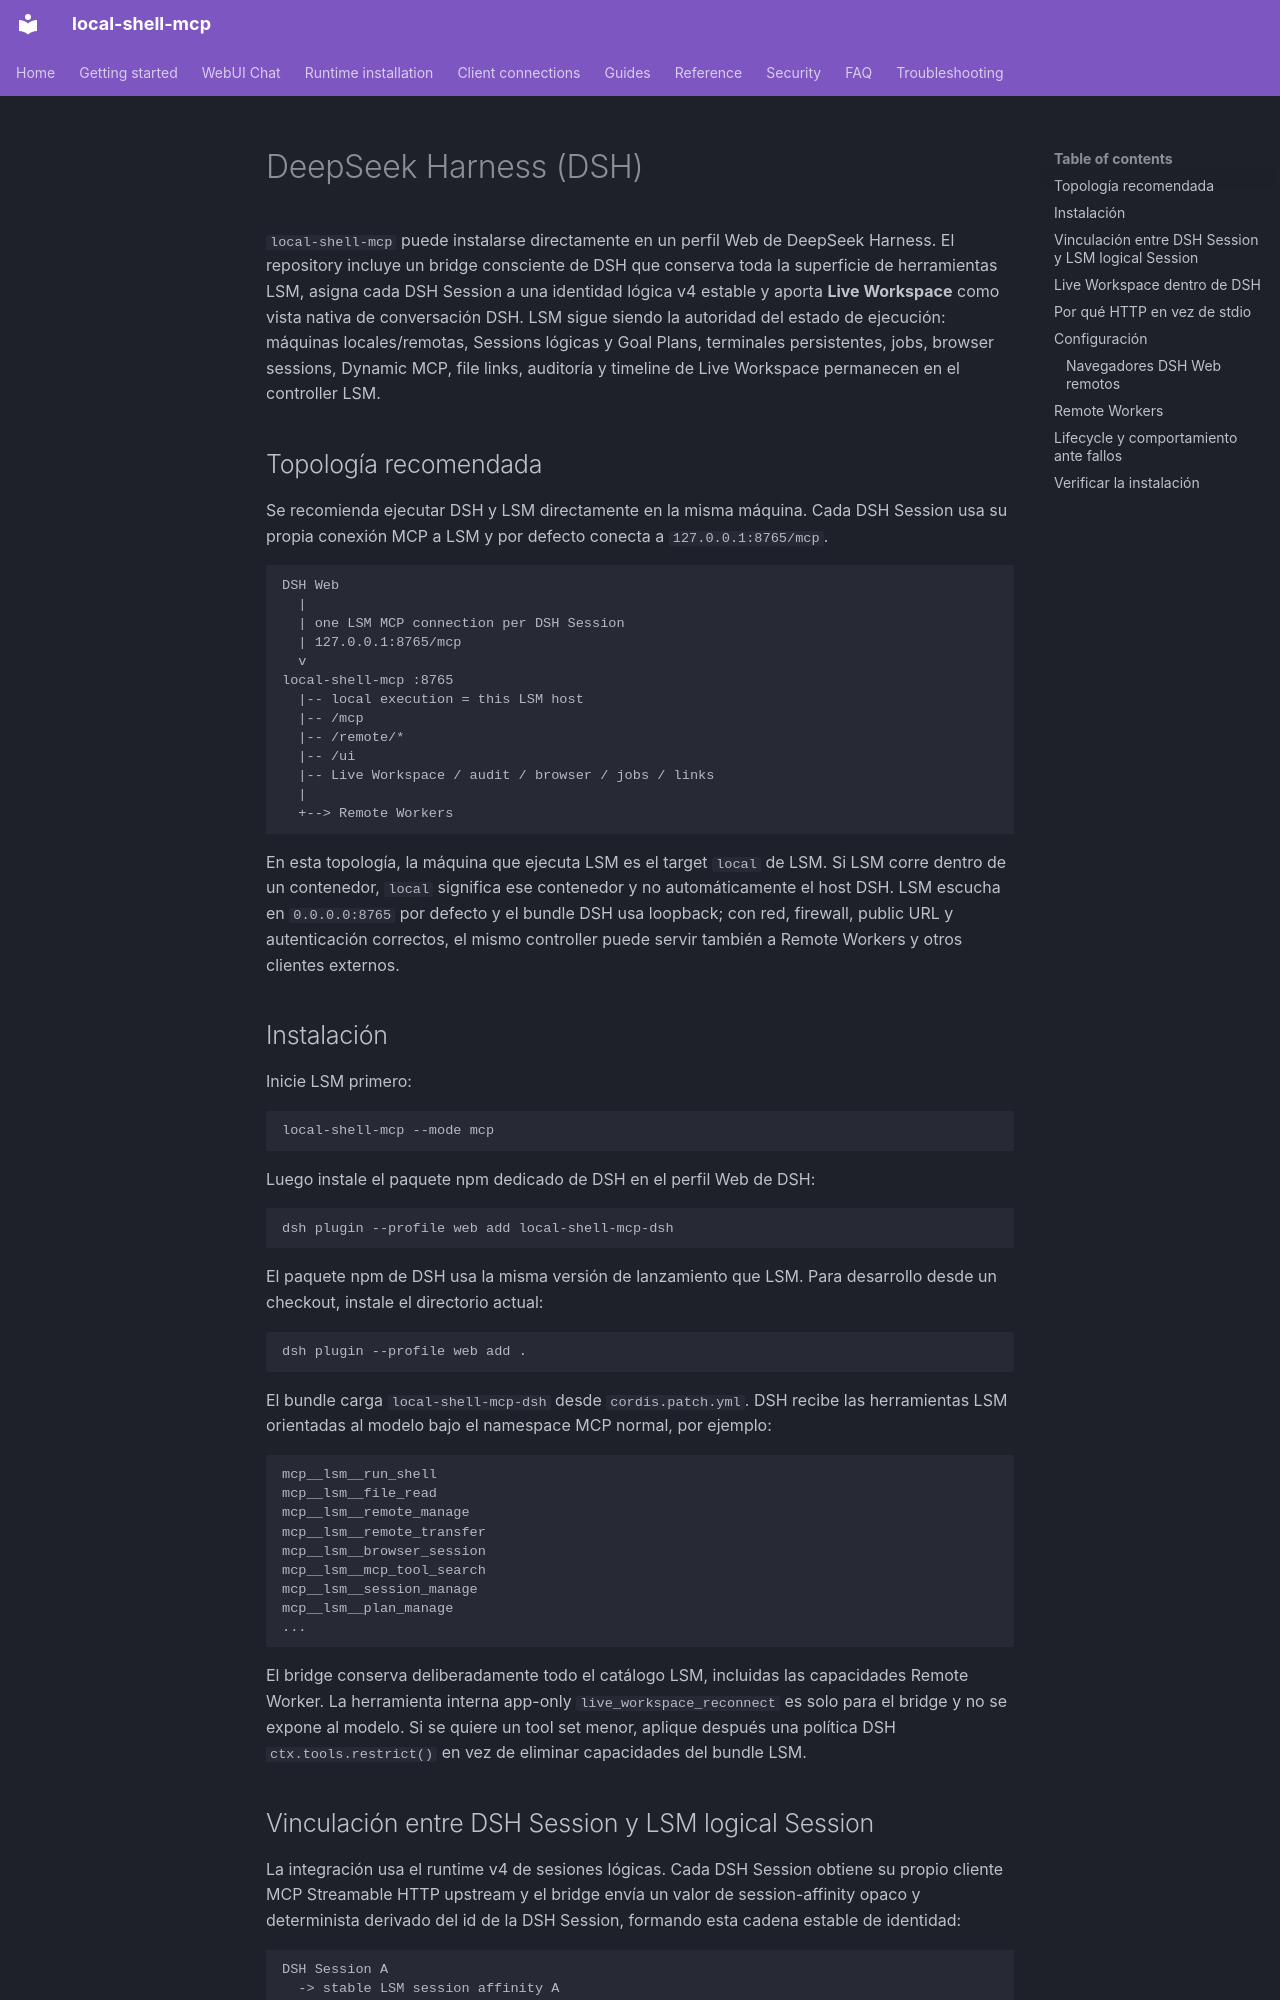

repository: fwerkor/local-shell-mcp · page: clients/deepseek-harness.es/index.html · generator: mkdocs

<!-- i18n-source-sha256: 9deaf97f0af15e7af335b40fcf9fe8bc468623d1947e6f8c9afaf7dfaebcc036 -->
# DeepSeek Harness (DSH)

`local-shell-mcp` puede instalarse directamente en un perfil Web de DeepSeek Harness. El repository incluye un bridge consciente de DSH que conserva toda la superficie de herramientas LSM, asigna cada DSH Session a una identidad lógica v4 estable y aporta **Live Workspace** como vista nativa de conversación DSH. LSM sigue siendo la autoridad del estado de ejecución: máquinas locales/remotas, Sessions lógicas y Goal Plans, terminales persistentes, jobs, browser sessions, Dynamic MCP, file links, auditoría y timeline de Live Workspace permanecen en el controller LSM.

## Topología recomendada

Se recomienda ejecutar DSH y LSM directamente en la misma máquina. Cada DSH Session usa su propia conexión MCP a LSM y por defecto conecta a `127.0.0.1:8765/mcp`.

```text
DSH Web
  |
  | one LSM MCP connection per DSH Session
  | 127.0.0.1:8765/mcp
  v
local-shell-mcp :8765
  |-- local execution = this LSM host
  |-- /mcp
  |-- /remote/*
  |-- /ui
  |-- Live Workspace / audit / browser / jobs / links
  |
  +--> Remote Workers
```

En esta topología, la máquina que ejecuta LSM es el target `local` de LSM. Si LSM corre dentro de un contenedor, `local` significa ese contenedor y no automáticamente el host DSH. LSM escucha en `0.0.0.0:8765` por defecto y el bundle DSH usa loopback; con red, firewall, public URL y autenticación correctos, el mismo controller puede servir también a Remote Workers y otros clientes externos.

## Instalación

Inicie LSM primero:

```bash
local-shell-mcp --mode mcp
```

Luego instale el paquete npm dedicado de DSH en el perfil Web de DSH:

```bash
dsh plugin --profile web add local-shell-mcp-dsh
```

El paquete npm de DSH usa la misma versión de lanzamiento que LSM. Para desarrollo desde un checkout, instale el directorio actual:

```bash
dsh plugin --profile web add .
```

El bundle carga `local-shell-mcp-dsh` desde `cordis.patch.yml`. DSH recibe las herramientas LSM orientadas al modelo bajo el namespace MCP normal, por ejemplo:

```text
mcp__lsm__run_shell
mcp__lsm__file_read
mcp__lsm__remote_manage
mcp__lsm__remote_transfer
mcp__lsm__browser_session
mcp__lsm__mcp_tool_search
mcp__lsm__session_manage
mcp__lsm__plan_manage
...
```

El bridge conserva deliberadamente todo el catálogo LSM, incluidas las capacidades Remote Worker. La herramienta interna app-only `live_workspace_reconnect` es solo para el bridge y no se expone al modelo. Si se quiere un tool set menor, aplique después una política DSH `ctx.tools.restrict()` en vez de eliminar capacidades del bundle LSM.
